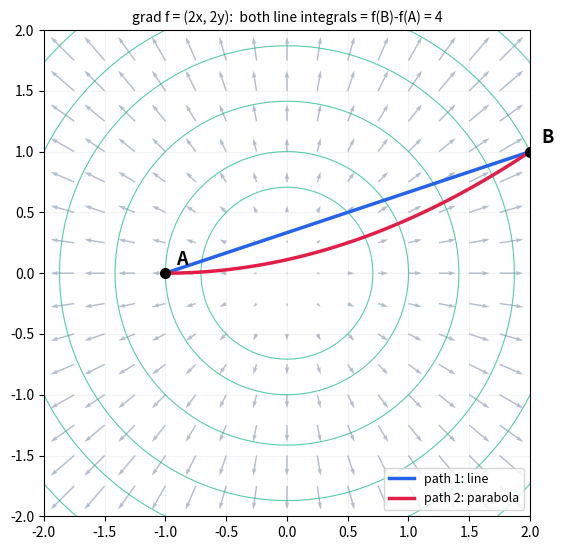

The matplotlib source for this figure:
# ---
# jupyter:
#   jupytext:
#     text_representation:
#       extension: .py
#       format_name: percent
#   kernelspec:
#     display_name: Python 3
#     language: python
#     name: python3
# ---

# %% [markdown]
# # 선적분의 기본정리에 대한 직관, 다변수 함수의 최적화와 곡면 (뉴진수 11강)-12강 3기 11강

# %%
import numpy as np
import sympy as sp
import matplotlib.pyplot as plt

x, y, t = sp.symbols("x y t", real=True)

# %% [markdown]
# ## 1. 이차 형식은 왜 갑자기 나오는가
# 이차 형식 $a\,dx^2+2h\,dx\,dy+b\,dy^2$ 는 Hessian 행렬과 벡터곱으로 같은 식입니다:
# $\begin{pmatrix}dx&dy\end{pmatrix}\begin{pmatrix}f_{xx}&f_{xy}\\ f_{yx}&f_{yy}\end{pmatrix}\begin{pmatrix}dx\\dy\end{pmatrix}$.

# %%
dx, dy, a, h, b = sp.symbols("dx dy a h b", real=True)
H = sp.Matrix([[a, h], [h, b]])
quad_matrix = (sp.Matrix([[dx, dy]]) * H * sp.Matrix([dx, dy]))[0]
quad_form = a * dx**2 + 2 * h * dx * dy + b * dy**2
print("(dx dy) H (dx dy)^T =", sp.expand(quad_matrix))
print("a dx^2 + 2h dx dy + b dy^2 =", sp.expand(quad_form))
print("equal? ", sp.simplify(quad_matrix - quad_form) == 0)

# %% [markdown]
# ## 3. $df=f_xdx+f_ydy$ 를 기하적으로 읽기
# 작은 이동 $(dx,dy)$ 에 대한 1차 근사 $df = \nabla f\cdot(dx,dy)$ 가
# 실제 함수값 변화와 얼마나 잘 맞는지, $f=x^2+y^2$ 의 한 점에서 확인합니다.

# %%
f = x**2 + y**2
fx, fy = sp.diff(f, x), sp.diff(f, y)
p = {x: 1.0, y: 0.5}                       # base point
print("grad f =", (fx, fy), " at p ->", (float(fx.subs(p)), float(fy.subs(p))))
for d in [0.5, 0.1, 0.01]:
    hx, hy = d, -0.5 * d
    df_lin = float(fx.subs(p)) * hx + float(fy.subs(p)) * hy
    df_true = float(f.subs({x: p[x] + hx, y: p[y] + hy})) - float(f.subs(p))
    print(f"  step={d:5.2f}:  df(linear)={df_lin:+.5f}   df(true)={df_true:+.5f}   error={df_true-df_lin:+.5f}")

# %% [markdown]
# ## 4. 테일러 전개와 Hessian이 만나는 자리
# 임계점에서는 1차항이 사라지고 $f(p+h)\approx f(p)+\tfrac12 h^\top H_f(p)\,h$.
# 2변수 판별식 $D=f_{xx}f_{yy}-f_{xy}^2$ 와 $f_{xx}$ 의 부호로 극소/극대/안장점을 판정합니다.

# %%
def classify(expr):
    fx, fy = sp.diff(expr, x), sp.diff(expr, y)
    crits = sp.solve([fx, fy], [x, y], dict=True)
    fxx, fyy, fxy = sp.diff(expr, x, 2), sp.diff(expr, y, 2), sp.diff(expr, x, y)
    out = []
    for cp in crits:
        D = (fxx * fyy - fxy**2).subs(cp)
        sxx = fxx.subs(cp)
        kind = ("saddle" if D < 0 else "local min" if sxx > 0 else
                "local max" if sxx < 0 else "inconclusive")
        out.append((cp, sp.nsimplify(D), kind))
    return out

for g in [x**2 + y**2, -(x**2 + y**2), x**2 - y**2]:
    print(f"f = {g}")
    for cp, D, kind in classify(g):
        print(f"    crit {cp}   D={D}   -> {kind}")

# %% [markdown]
# ## 10. 그래디언트장의 선적분과 경로 독립성
# $f=x^2+y^2$, $\nabla f=(2x,2y)$. $A=(-1,0)\to B=(2,1)$ 을 잇는 **두 다른 경로**의
# 선적분 $\int \nabla f(\mathbf r)\cdot\mathbf r'\,dt$ 이 모두 $f(B)-f(A)$ 와 같음을 SymPy로 확인합니다.

# %%
f = x**2 + y**2
grad = sp.Matrix([sp.diff(f, x), sp.diff(f, y)])
A, B = (-1, 0), (2, 1)
fB_minus_fA = f.subs({x: B[0], y: B[1]}) - f.subs({x: A[0], y: A[1]})

paths = {
    "straight line": (sp.Matrix([-1 + 3 * t, t]), (0, 1)),
    "parabola bend": (sp.Matrix([-1 + 3 * t, t**2]), (0, 1)),
}
print("f(B) - f(A) =", fB_minus_fA)
for name, (r, (t0, t1)) in paths.items():
    integrand = (grad.subs({x: r[0], y: r[1]}).T * sp.diff(r, t))[0]
    val = sp.integrate(integrand, (t, t0, t1))
    print(f"  line integral along {name:14s} = {sp.simplify(val)}")

# %%
fig, ax = plt.subplots(figsize=(6, 5.6))
xs, ys = np.meshgrid(np.linspace(-2, 2, 17), np.linspace(-2, 2, 17))
ax.quiver(xs, ys, 2 * xs, 2 * ys, color="#94a3b8", alpha=0.7,
          angles="xy", scale_units="xy", scale=18, width=0.003)
levels = [0.5, 1, 2, 3.5, 5, 7]
cs = np.linspace(-2, 2, 200)
gx, gy = np.meshgrid(cs, cs)
ax.contour(gx, gy, gx**2 + gy**2, levels=levels, colors="#10b981", linewidths=0.8, alpha=0.7)
tt = np.linspace(0, 1, 100)
ax.plot(-1 + 3 * tt, tt, color="#2563eb", lw=2.5, label="path 1: line")
ax.plot(-1 + 3 * tt, tt**2, color="#e11d48", lw=2.5, label="path 2: parabola")
for P, name in [(A, "A"), (B, "B")]:
    ax.plot(*P, "ko", ms=7)
    ax.annotate(name, P, textcoords="offset points", xytext=(8, 6), fontsize=13, weight="bold")
ax.set_title(f"grad f = (2x, 2y):  both line integrals = f(B)-f(A) = {int(fB_minus_fA)}", fontsize=10)
ax.set_xlim(-2, 2); ax.set_ylim(-2, 2); ax.set_aspect("equal")
ax.legend(loc="lower right", fontsize=9); ax.grid(alpha=0.15)
fig.tight_layout()
plt.show()

# %% [markdown]
# ## 11. 폐경로를 돌면 왜 $0$이 되는가
# 같은 점으로 돌아오는 폐경로 (단위원) 위에서 $\nabla f$ 를 적분하면
# $f(\text{끝점})-f(\text{시작점})=0$. 그래디언트장의 순환(circulation)은 0입니다.

# %%
r = sp.Matrix([sp.cos(t), sp.sin(t)])              # closed loop: unit circle
integrand = (grad.subs({x: r[0], y: r[1]}).T * sp.diff(r, t))[0]
loop = sp.integrate(sp.simplify(integrand), (t, 0, 2 * sp.pi))
print("closed-loop integral of grad f around unit circle =", loop)

# contrast: a NON-gradient field F=(-y, x) has nonzero circulation
P, Q = -r[1], r[0]
F = sp.Matrix([P, Q])
loop_F = sp.integrate((F.T * sp.diff(r, t))[0], (t, 0, 2 * sp.pi))
print("closed-loop integral of F=(-y, x) (not a gradient) =", loop_F, " (nonzero -> no potential)")
